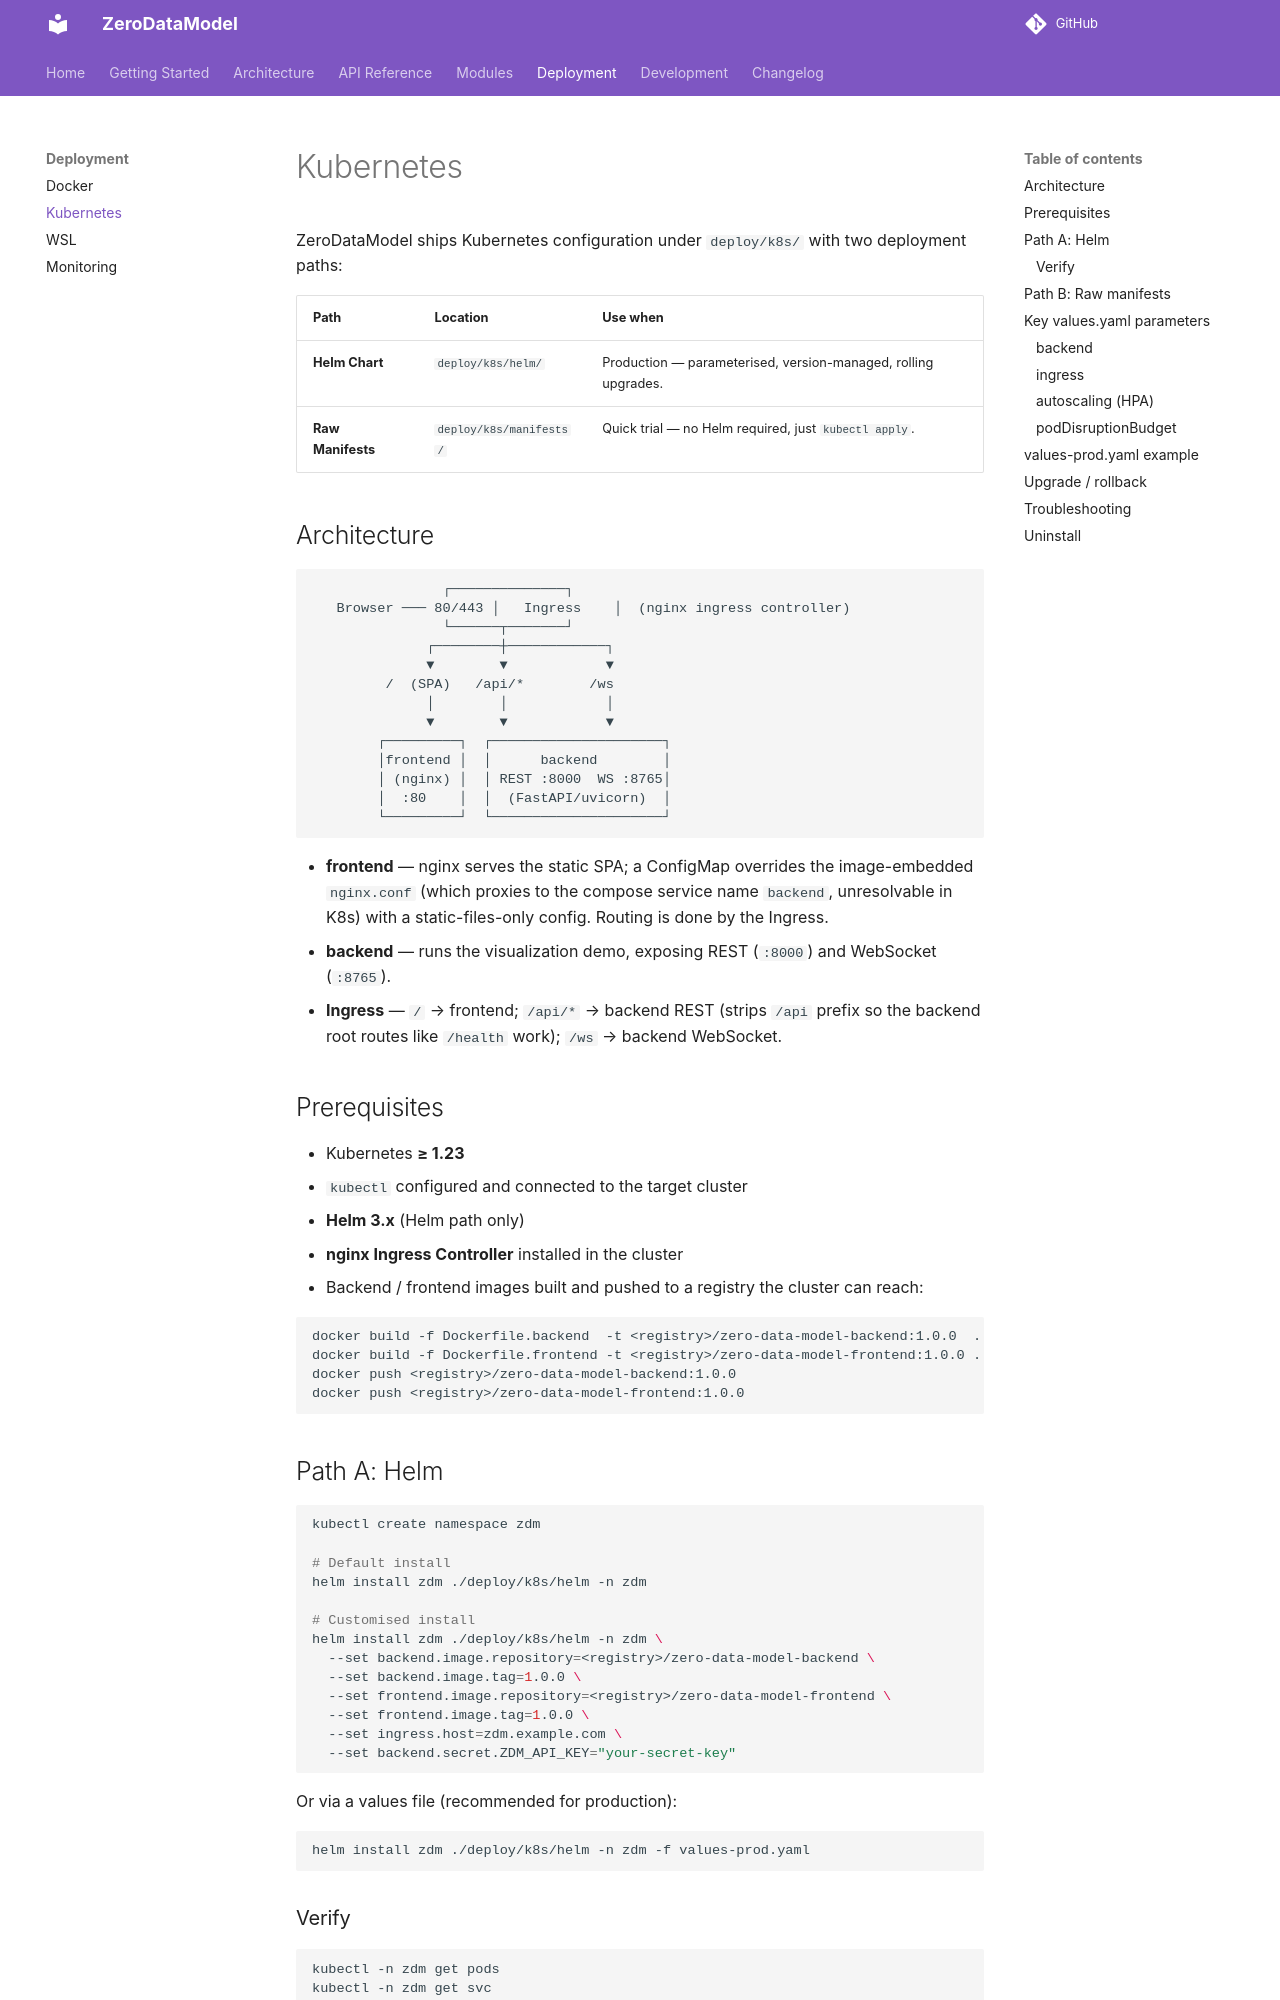

repository: furongmu-png/frm · page: deployment/kubernetes/index.html · generator: mkdocs

# Kubernetes

ZeroDataModel ships Kubernetes configuration under `deploy/k8s/` with two
deployment paths:

| Path | Location | Use when |
| --- | --- | --- |
| **Helm Chart** | `deploy/k8s/helm/` | Production — parameterised, version-managed, rolling upgrades. |
| **Raw Manifests** | `deploy/k8s/manifests/` | Quick trial — no Helm required, just `kubectl apply`. |

## Architecture

```
                ┌──────────────┐
   Browser ─── 80/443 │   Ingress    │  (nginx ingress controller)
                └──────┬───────┘
              ┌────────┼────────────┐
              ▼        ▼            ▼
         /  (SPA)   /api/*        /ws
              │        │            │
              ▼        ▼            ▼
        ┌─────────┐  ┌─────────────────────┐
        │frontend │  │      backend        │
        │ (nginx) │  │ REST :8000  WS :8765│
        │  :80    │  │  (FastAPI/uvicorn)  │
        └─────────┘  └─────────────────────┘
```

- **frontend** — nginx serves the static SPA; a ConfigMap overrides the
  image-embedded `nginx.conf` (which proxies to the compose service name
  `backend`, unresolvable in K8s) with a static-files-only config. Routing is
  done by the Ingress.
- **backend** — runs the visualization demo, exposing REST (`:8000`) and
  WebSocket (`:8765`).
- **Ingress** — `/` → frontend; `/api/*` → backend REST (strips `/api` prefix
  so the backend root routes like `/health` work); `/ws` → backend WebSocket.

## Prerequisites

- Kubernetes **≥ 1.23**
- `kubectl` configured and connected to the target cluster
- **Helm 3.x** (Helm path only)
- **nginx Ingress Controller** installed in the cluster
- Backend / frontend images built and pushed to a registry the cluster can
  reach:

  ```bash
  docker build -f Dockerfile.backend  -t <registry>/zero-data-model-backend:1.0.0  .
  docker build -f Dockerfile.frontend -t <registry>/zero-data-model-frontend:1.0.0 .
  docker push <registry>/zero-data-model-backend:1.0.0
  docker push <registry>/zero-data-model-frontend:1.0.0
  ```
